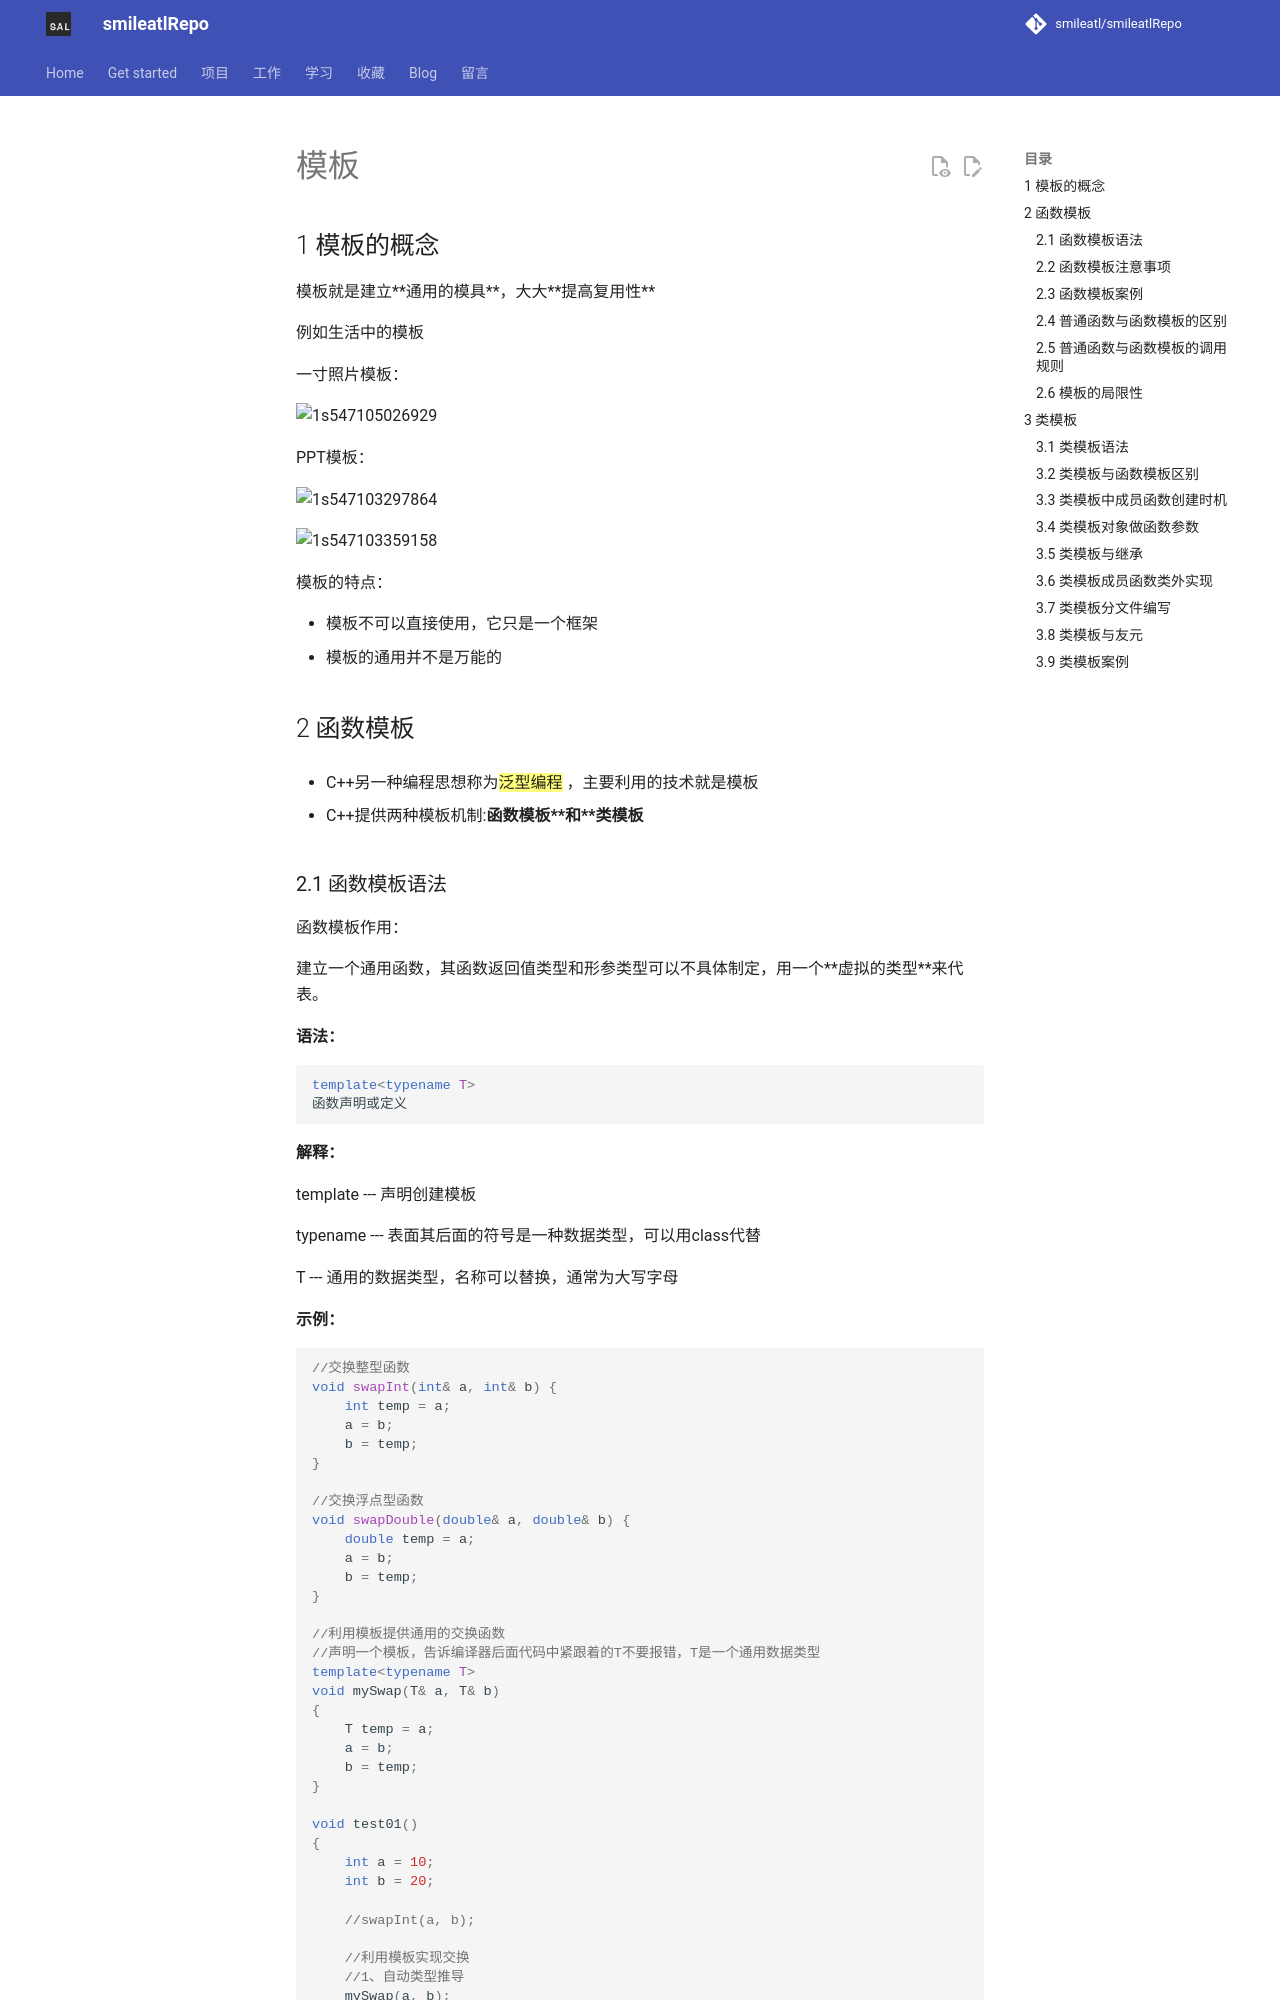

repository: smileatl/smileatlRepo · page: Cpp/myCpp/25.模板/index.html · generator: mkdocs

# 模板

## 1 模板的概念

模板就是建立**通用的模具**，大大**提高复用性**

例如生活中的模板

一寸照片模板：

![1s547105026929](resource/img/1547105026929.png)



PPT模板：

![1s547103297864](resource/img/1547103297864.png)



![1s547103359158](resource/img/1547103359158.png)

模板的特点：

* 模板不可以直接使用，它只是一个框架
* 模板的通用并不是万能的

## 2 函数模板

* C++另一种编程思想称为<mark>泛型编程</mark>  ，主要利用的技术就是模板


* C++提供两种模板机制:**函数模板**和**类模板** 

### 2.1 函数模板语法

函数模板作用：

建立一个通用函数，其函数返回值类型和形参类型可以不具体制定，用一个**虚拟的类型**来代表。

**语法：** 

```cpp
template<typename T>
函数声明或定义
```

**解释：**

template  ---  声明创建模板

typename  --- 表面其后面的符号是一种数据类型，可以用class代替

T    ---   通用的数据类型，名称可以替换，通常为大写字母

**示例：**

```cpp
//交换整型函数
void swapInt(int& a, int& b) {
	int temp = a;
	a = b;
	b = temp;
}

//交换浮点型函数
void swapDouble(double& a, double& b) {
	double temp = a;
	a = b;
	b = temp;
}

//利用模板提供通用的交换函数
//声明一个模板，告诉编译器后面代码中紧跟着的T不要报错，T是一个通用数据类型
template<typename T>
void mySwap(T& a, T& b)
{
	T temp = a;
	a = b;
	b = temp;
}

void test01()
{
	int a = 10;
	int b = 20;
	
	//swapInt(a, b);

	//利用模板实现交换
	//1、自动类型推导
	mySwap(a, b);

	//2、显示指定类型
	mySwap<int>(a, b);

	cout << "a = " << a << endl;
	cout << "b = " << b << endl;

}

int main() {

	test01();

	system("pause");

	return 0;
}
```

总结：

* 函数模板利用关键字 template
* 使用函数模板有两种方式：自动类型推导、显示指定类型
* 模板的目的是为了提高复用性，将类型参数化
